Labelled photos from "Lemon_Dataset", an image-classification folder in pearlispearl/DeepLearning-Group2-LemonLeafDisease. The possible labels are: anthracnose, bacterial blight, citrus canker, curl virus, deficiency leaf, dry leaf, healthy leaf, sooty mould, spider mites.

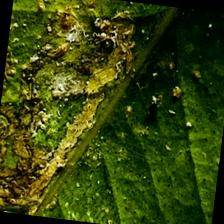
Label: bacterial blight

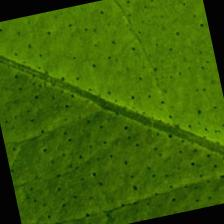
Label: healthy leaf

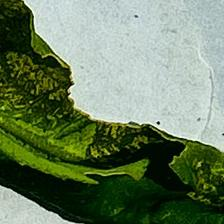
Label: curl virus

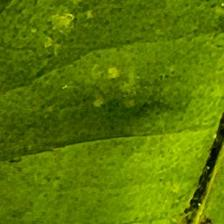
Label: sooty mould

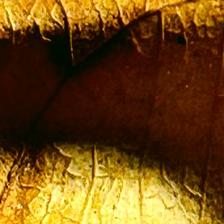
Label: dry leaf

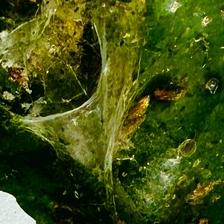
Label: spider mites
